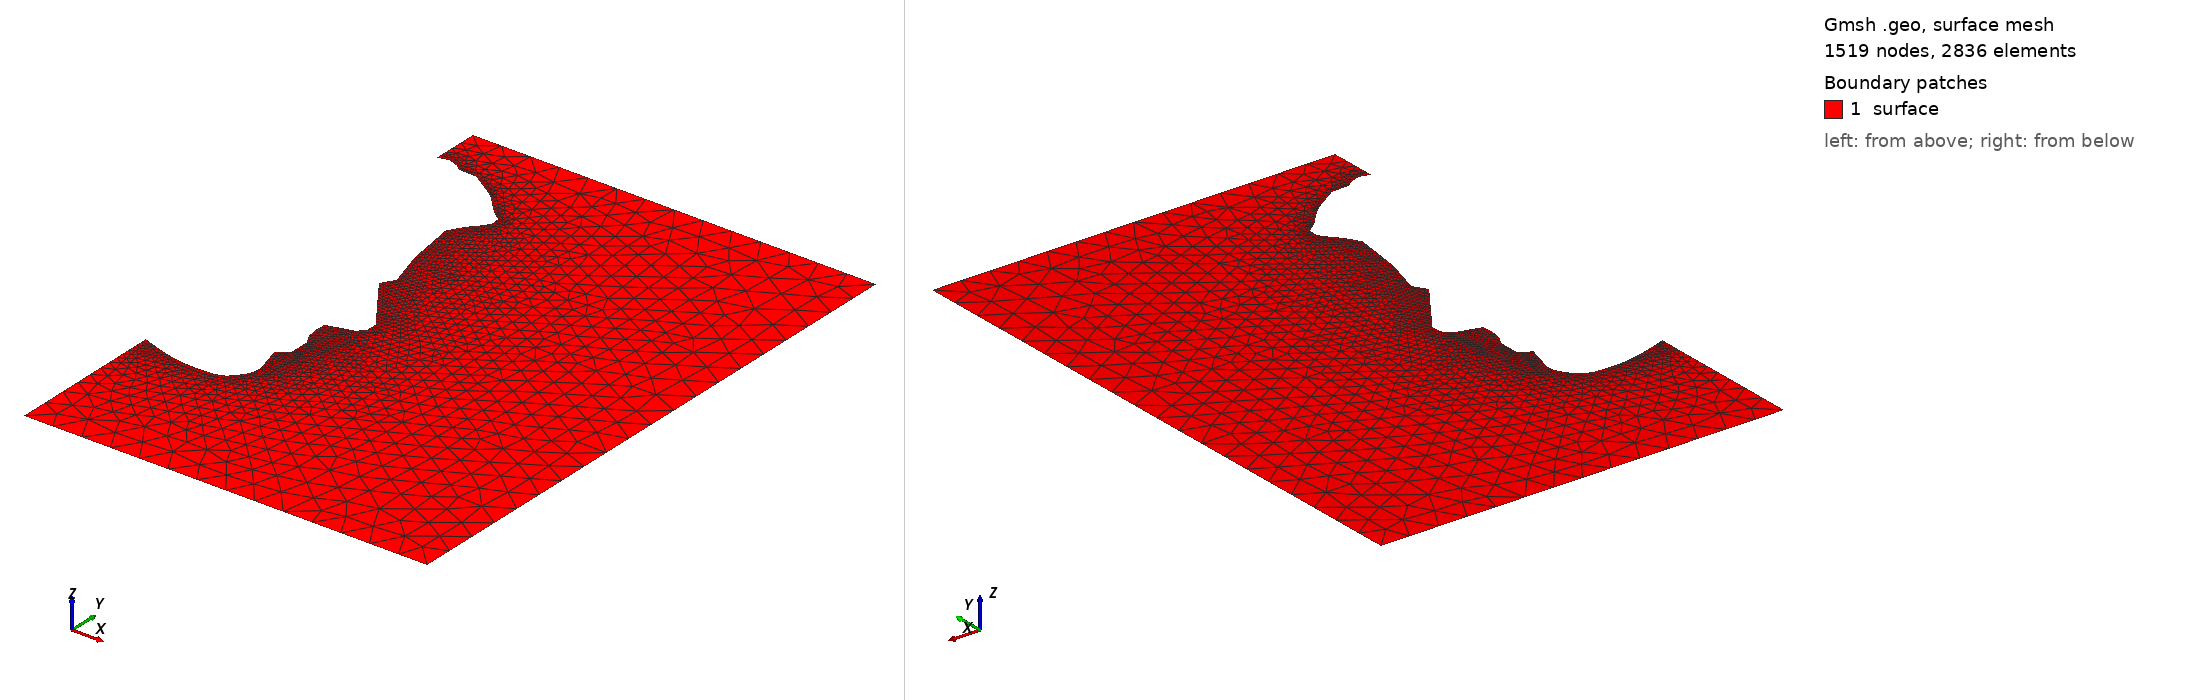

Gmsh geometry script, surface-meshed: 1519 nodes, 2836 surface elements. Boundary patches (legend numbers): 1 surface. Left view from above one corner, right view from below the opposite corner. Legend entries are the model's physical surfaces. The drawing asked Gmsh for element sizes between 1% and 20% of the model's largest extent; the script's own settings can give other sizes.

=== head.geo (drawn) ===
l1 = 0.1;
mounth = l1/3;
wall = 1.5;
factor = 1.0;
X = -108.237;
Y = -313.633;
factor = -1.0/(296.023+Y);

//factor = 1.0/17.5;
//X = -6.2;
//Y = +17.93;


k = 0;
Point(k+01) = {factor*(108.237+X),  -factor*(30.5159+Y),  0.0,  l1};
Point(k+02) = {factor*(117.318+X),  -factor*(28.1119+Y),  0.0,  l1};
Point(k+03) = {factor*(125.966+X),	-factor*(31.1685+Y),  0.0,  l1};
Point(k+04) = {factor*(131.158+X), -factor*(35.0565+Y),  0.0,  l1};
Point(k+05) = {factor*(137.466+X),	-factor*(35.3054+Y),  0.0,  l1};
Point(k+06) = {factor*(146.529+X), -factor*(35.6529+Y),  0.0,  l1};
Point(k+07) = {factor*(154.403+X), -factor*(40.6311+Y),  0.0,  l1};
Point(k+08) = {factor*(162.177+X), -factor*(45.7274+Y),  0.0,  l1};
Point(k+09) = {factor*(166.977+X), -factor*(48.6415+Y),  0.0,  l1};
Point(k+10) = {factor*(171.407+X), -factor*(52.1444+Y),  0.0,  l1};
Point(k+11) = {factor*(178.103+X), -factor*(58.7752+Y),  0.0,  l1};
Point(k+12) = {factor*(184.407+X), -factor*(65.8044+Y),  0.0,  l1};
Point(k+13) = {factor*(189.862+X),	-factor*(70.5838+Y),  0.0,  l1};
Point(k+14) = {factor*(195.727+X),	-factor*(74.8475+Y),  0.0,  l1};
Point(k+15) = {factor*(196.324+X),	-factor*(82.9037+Y),  0.0,  l1};
Point(k+16) = {factor*(190.977+X),	-factor*(90.2205+Y),  0.0,  l1};
Point(k+17) = {factor*(185.512+X),	-factor*(96.3256+Y),  0.0,  l1};
Point(k+18) = {factor*(180.893+X),	-factor*(103.095+Y),  0.0,  l1};
Point(k+19) = {factor*(176.977+X),	-factor*(110.296+Y),  0.0,  l1};
Point(k+20) = {factor*(178.291+X),	-factor*(118.998+Y),  0.0,  l1};
Point(k+21) = {factor*(179.606+X),	-factor*(127.7  +Y),  0.0,  l1};
Point(k+22) = {factor*(180.920+X),	-factor*(136.401+Y),  0.0,  l1};
Point(k+23) = {factor*(182.234+X), -factor*(145.103+Y),  0.0,  l1};
Point(k+24) = {factor*(183.547+X), -factor*(153.803+Y),  0.0,  l1};
Point(k+25) = {factor*(185.988+X), -factor*(161.984+Y),  0.0,  l1};
Point(k+26) = {factor*(188.427+X), -factor*(170.163+Y),  0.0,  l1};
Point(k+27) = {factor*(190.867+X),	-factor*(178.343+Y),  0.0,  l1};
Point(k+28) = {factor*(193.307+X), -factor*(186.523+Y),  0.0,  l1};
Point(k+29) = {factor*(189.821+X),	-factor*(192.188+Y),  0.0,  l1};
Point(k+30) = {factor*(186.336+X),	-factor*(197.853+Y),  0.0,  l1};
Point(k+31) = {factor*(191.315+X),	-factor*(204.866+Y),  0.0,  l1};
Point(k+32) = {factor*(196.293+X),	-factor*(211.879+Y),  0.0,  l1};
Point(k+33) = {factor*(201.273+X), -factor*(218.891+Y),  0.0,  l1};
Point(k+34) = {factor*(206.252+X), -factor*(225.905+Y),  0.0,  l1};
Point(k+35) = {factor*(211.230+X),	-factor*(232.918+Y),  0.0,  l1};
Point(k+36) = {factor*(216.209+X),	-factor*(239.931+Y),  0.0,  l1};
Point(k+37) = {factor*(221.187+X),	-factor*(246.943+Y),  0.0,  l1};
Point(k+38) = {factor*(220.922+X),	-factor*(255.543+Y),  0.0,  l1};
Point(k+39) = {factor*(215.607+X),	-factor*(262.043+Y),  0.0,  l1};
Point(k+40) = {factor*(208.174+X),	-factor*(264.137+Y),  0.0,  l1};
Point(k+41) = {factor*(200.741+X),	-factor*(266.23 +Y),  0.0,  l1};
Point(k+42) = {factor*(193.307+X),	-factor*(268.323+Y),  0.0,  l1};
Point(k+43) = {factor*(192.713+X),	-factor*(277.978+Y),  0.0,  l1};
Point(k+44) = {factor*(194.369+X),	-factor*(287.477+Y),  0.0,  l1};
Point(k+45) = {factor*(198.887+X),	-factor*(296.023+Y),  0.0,  mounth};                       
Point(k+46) = {factor*(198.887+X),	-factor*(299.163+Y),  0.0,  mounth};
Point(k+47) = {factor*(198.887+X),	-factor*(302.303+Y),  0.0,  mounth};
Point(k+48) = {factor*(198.887+X),	-factor*(307.968+Y),  0.0,  mounth};
Point(k+49) = {factor*(198.887+X),	-factor*(313.633+Y),  0.0,  mounth};
Point(k+50) = {factor*(194.007+X), -factor*(316.778+Y),  0.0,  l1};
Point(k+51) = {factor*(189.127+X), -factor*(319.923+Y),  0.0,  l1};
Point(k+52) = {factor*(191.451+X), -factor*(327.897+Y),  0.0,  l1};
Point(k+53) = {factor*(193.774+X), -factor*(335.87 +Y),  0.0,  l1};
Point(k+54) = {factor*(196.097+X), -factor*(343.843+Y),  0.0,  l1};
Point(k+55) = {factor*(195.892+X), -factor*(350.506+Y),  0.0,  l1};
Point(k+56) = {factor*(193.254+X), -factor*(356.642+Y),  0.0,  l1};
Point(k+57) = {factor*(189.407+X), -factor*(362.133+Y),  0.0,  l1};
Point(k+58) = {factor*(183.744+X),	-factor*(367.909+Y),  0.0,  l1};
Point(k+59) = {factor*(176.272+X),	-factor*(370.806+Y),  0.0,  l1};
Point(k+60) = {factor*(168.187+X),	-factor*(371.423+Y),  0.0,  l1};
Point(k+61) = {factor*(159.348+X),	-factor*(371.629+Y),  0.0,  l1};
Point(k+62) = {factor*(150.517+X),	-factor*(371.190+Y),  0.0,  l1};
Point(k+63) = {factor*(141.753+X),	-factor*(370.015+Y),  0.0,  l1};
Point(k+64) = {factor*(133.112+X),	-factor*(368.144+Y),  0.0,  l1};
Point(k+65) = {factor*(124.605+X),	-factor*(365.736+Y),  0.0,  l1};
Point(k+66) = {factor*(116.201+X),	-factor*(362.987+Y),  0.0,  l1};
Point(k+67) = {factor*(107.857+X),	-factor*(360.053+Y),  0.0,  l1};
Point(k+68) = {factor*(108.237+X),	-factor*(30.5158+Y),  0.0,  l1};
Point(k+69) = {factor*(108.237+X),	-factor*(30.5158+Y),  0.0,  l1};
                                                                    
j = 1;                                                            
// lines                                                            
For i In {1:66}
 Line(j) = {j+1, j};
 j = j + 1;
EndFor

Point(k+70) = {factor*(108.237+X),-factor*(-10.5159+0.15+Y), 0.0,wall};
Point(k+71) = {factor*(458.237+1.6+X),-factor*(-10.5159+0.15+Y),0.0,  wall};
Point(k+72) = {factor*(458.237+1.6+X),-factor*(500.-1.25+Y), 0.0,wall};
Point(k+73) = {factor*(108.237+X),-factor*(500.-1.25+Y),0.0,wall};
//+
Line(67) = {1, 70};
Line(68) = {70, 71};
Line(69) = {71, 72};
Line(70) = {72, 73};
Line(71) = {73, 67};

Curve Loop(1) = {68, 69, 70, 71, 66, 65, 64, 63, 62, 61, 60, 59, 58, 57, 56, 55, 54, 53, 52, 51, 50, 49, 48, 47, 46, 45, 44, 43, 42, 41, 40, 39, 38, 37, 36, 35, 34, 33, 32, 31, 30, 29, 28, 27, 26, 25, 24, 23, 22, 21, 20, 19, 18, 17, 16, 15, 14, 13, 12, 11, 10, 9, 8, 7, 6, 5, 4, 3, 2, 1, 67};
//+
Plane Surface(1) = {1};

//Physical Curve("wallInflowU") = {1:66:1};
//Physical Curve("wallNoSlipConst") = {67, 68};
//Physical Curve("wallNoSlip") = {71, 70};
Physical Curve("wallInflowU") = {45:48:1};
Physical Curve("wallNoSlipVar") = {67,1:44:1};
Physical Curve("wallNoSlip") = {71,49:66:1};
Physical Curve("wallSlipVar") = {68};
Physical Curve("wallSlip") = {70};
Physical Curve("wallOutflow") = {69};
//+
Physical Surface("surface") = {1};
